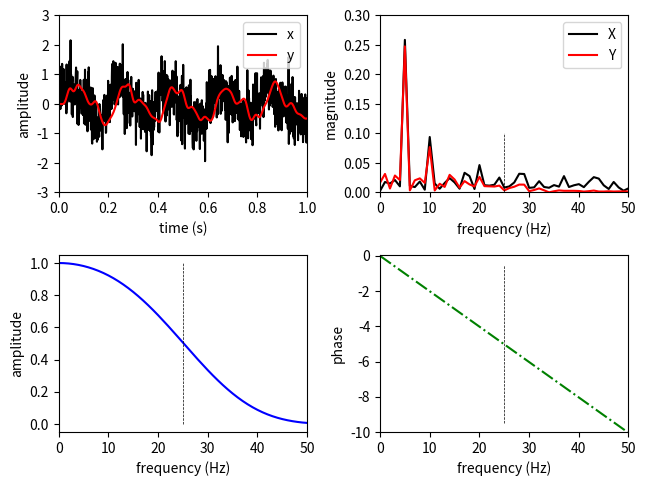

Recreate this plot in Python.
# -*- coding: utf-8 -*-

import numpy as np
import matplotlib.pyplot as plt

from scipy.fftpack import fft
from scipy import signal

#------------------------------------------------------------------------------
# Function, main()
#------------------------------------------------------------------------------
def L06_main():
    
    # sampling parameters
    fs = 1000   # sampling rate, in Hz
    T  = 1      # duration, in seconds
    N  = T * fs # duration, in samples
    nFFT = fs   # resolution
    
    # time variable
    t = np.linspace(0, T, N)
    f = np.linspace(0, fs, nFFT)
    
    # signal
    x = 0.5 * np.sin(2 * np.pi * 5 * t)  + \
        0.2 * np.sin(2 * np.pi * 10 * t) + \
        0.1 * np.sin(2 * np.pi * 20 * t) + \
        0.5 * np.random.randn(N)
    
    # design filter in time domain
    f0 = 25 
    fc = f0 / (fs/2) # cutoff frequency
    n = 65           # filter order
    
    # low-pass filter
    a = 1
    b = signal.firwin(numtaps=n, cutoff=fc)
    
    # high-pass filter
    # b = signal.firwin(numtaps=n, cutoff=fc, pass_zero=False)
    # band-pass filter
    # b = signal.firwin(numtaps=n, cutoff=[fl, fh], pass_zero=False)
    # band-stop filter
    # b = signal.firwin(numtaps=n, cutoff=[fl, fh])
    
    # apply filter
    y = signal.lfilter(b, a, x) 
    
    # spectra
    X = np.abs(fft(x)) / N
    Y = np.abs(fft(y)) / N
    
    # frequency response
    hlen = fs // 2
    w, h = signal.freqz(b, a, hlen)
    
    # plot
    plt.subplot(2, 2, 1)
    plt.plot(t, x,  'k')
    plt.plot(t, y,  'r')
    plt.xlim(0, T)
    plt.ylim(-3, 3)
    plt.xlabel('time (s)')
    plt.ylabel('amplitude') 
    plt.legend(['x', 'y'], loc='upper right')
    
    plt.subplot(2, 2, 2)
    plt.plot(f, X, 'k')
    plt.plot(f, Y, 'r')
    plt.plot([f0, f0], [0, 0.1], 'k--', linewidth=0.5)
    plt.xlim(0, 50)
    plt.ylim(0, 0.3)
    plt.xlabel('frequency (Hz)')
    plt.ylabel('magnitude')
    plt.legend(['X', 'Y'], loc='upper right')
    
    plt.subplot(2, 2, 3)
    plt.plot(f[:hlen], np.abs(h), 'b')
    plt.plot([f0, f0], [0, 1], 'k--', linewidth=0.5)
    plt.xlim(0, 50)
    plt.ylim(-0.05, 1.05)
    plt.xlabel('frequency (Hz)')
    plt.ylabel('amplitude')
    
    plt.subplot(2, 2, 4)
    plt.plot(f[:hlen], np.unwrap(np.angle(h)), 'g-.')
    plt.plot([f0, f0], [-9.5, -0.5], 'k--', linewidth=0.5)
    plt.xlim(0, 50)
    plt.ylim(-10, 0.05)
    plt.xlabel('frequency (Hz)')
    plt.ylabel('phase')
    
    plt.tight_layout(pad=0.5, w_pad=0.5, h_pad=1.0)
    
#------------------------------------------------------------------------------
if __name__ == '__main__':
    L06_main()
